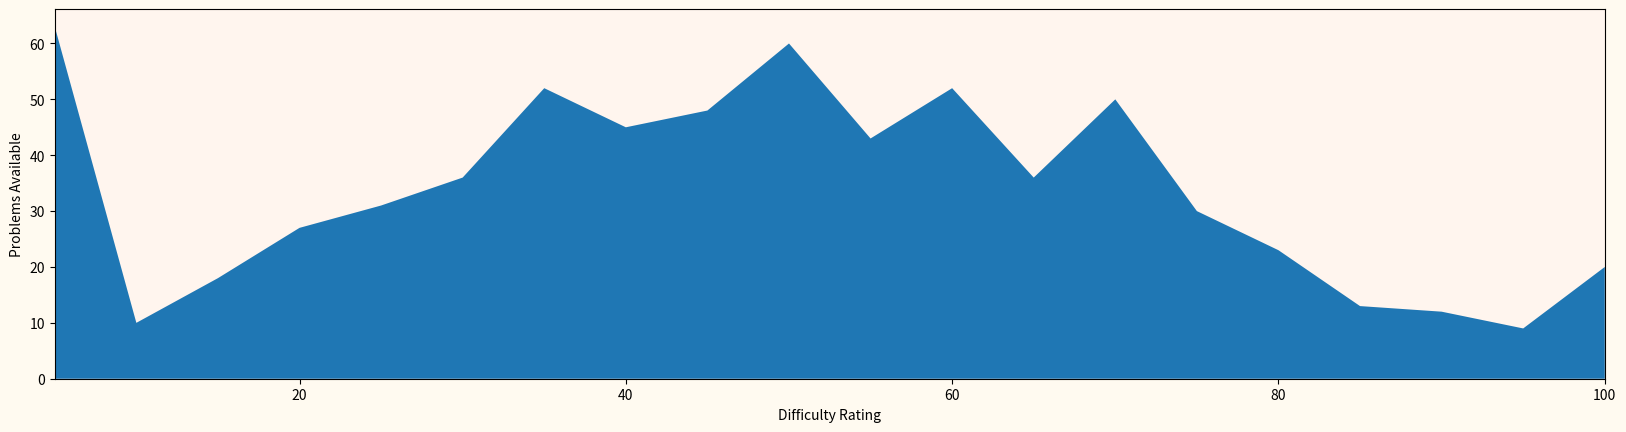

This chart was generated by the following Python code:
import numpy as np
import matplotlib.pyplot as plt

x = [5,10,15,20,25,30,35,40,45,50,55,60,65,70,75,80,85,90,95,100]

y = [63,10,18,27,31,36,52,45,48,60,43,52,36,50,30,23,13,12,9,20]

fig, ax = plt.subplots()

ax.stackplot(x,y)
ax.set_xlim(xmin=x[0], xmax=x[-1])
fig.set_facecolor('floralwhite')
ax.set_ylabel('Problems Available')
ax.set_xlabel('Difficulty Rating')
ax.set_facecolor('seashell')
fig.set_figwidth(20)
plt.show()